Run: headless pygame with SDL's dummy video driver; simulated clock (each Clock.tick advances the game by its frame time, no real sleeping); random seed 0; keys injected as events and as key.get_pressed() state; no mouse input.
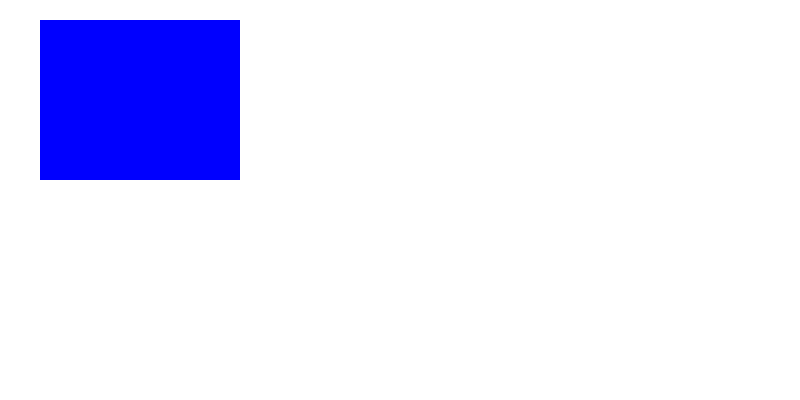
Frame 1 of 4 · flips 1–60 · no input
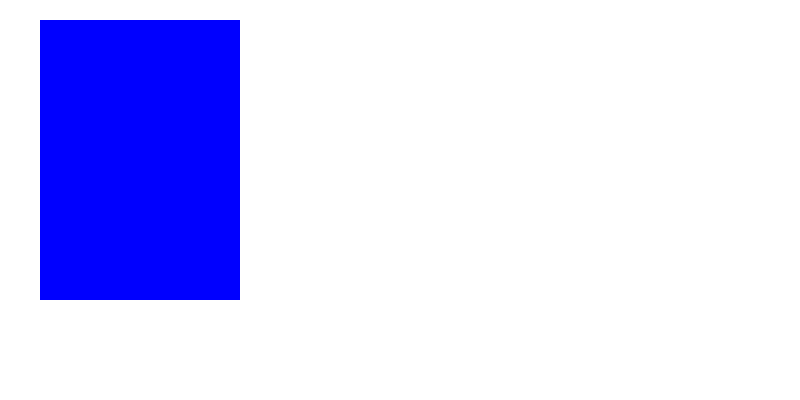
Frame 2 of 4 · flips 61–180 · tapped SPACE, RETURN · held RIGHT (→), D
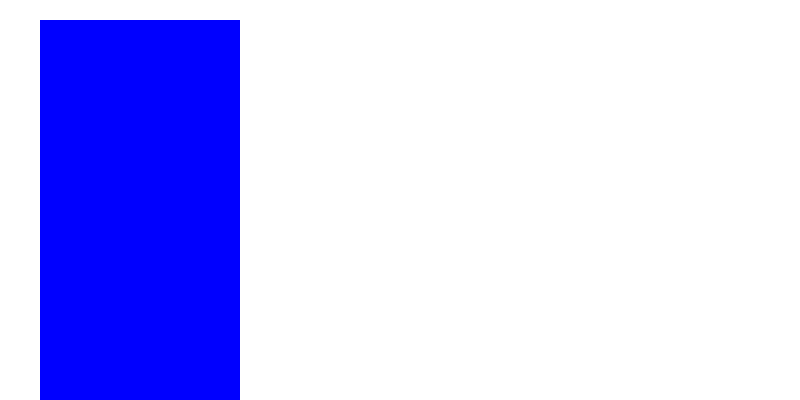
Frame 3 of 4 · flips 181–300 · held DOWN (↓), S
Frame 4 of 4 · flips 301–420 · held LEFT (←), A, UP (↑), W · screen unchanged from frame 3, image omitted

The pygame program that drew these frames:

import pygame

pygame.init()
LARGEUR, HAUTEUR = 800, 400
fenetre = pygame.display.set_mode((LARGEUR, HAUTEUR))
pygame.display.set_caption("Mon jeu PyGame")

FPS = 60

rect = pygame.Rect(40,20,200,100)

def dessiner():
    fenetre.fill('white')
    pygame.draw.rect(fenetre, 'blue', rect)
    pygame.display.update()

executer = True
clock = pygame.time.Clock()
while executer:
    for event in pygame.event.get():
        if event.type == pygame.QUIT:
            executer = False

    # rect.x += 1
    # rect.y += 4
    # rect.w += 1
    rect.h += 1
    dessiner()
    clock.tick(FPS)

pygame.quit()
